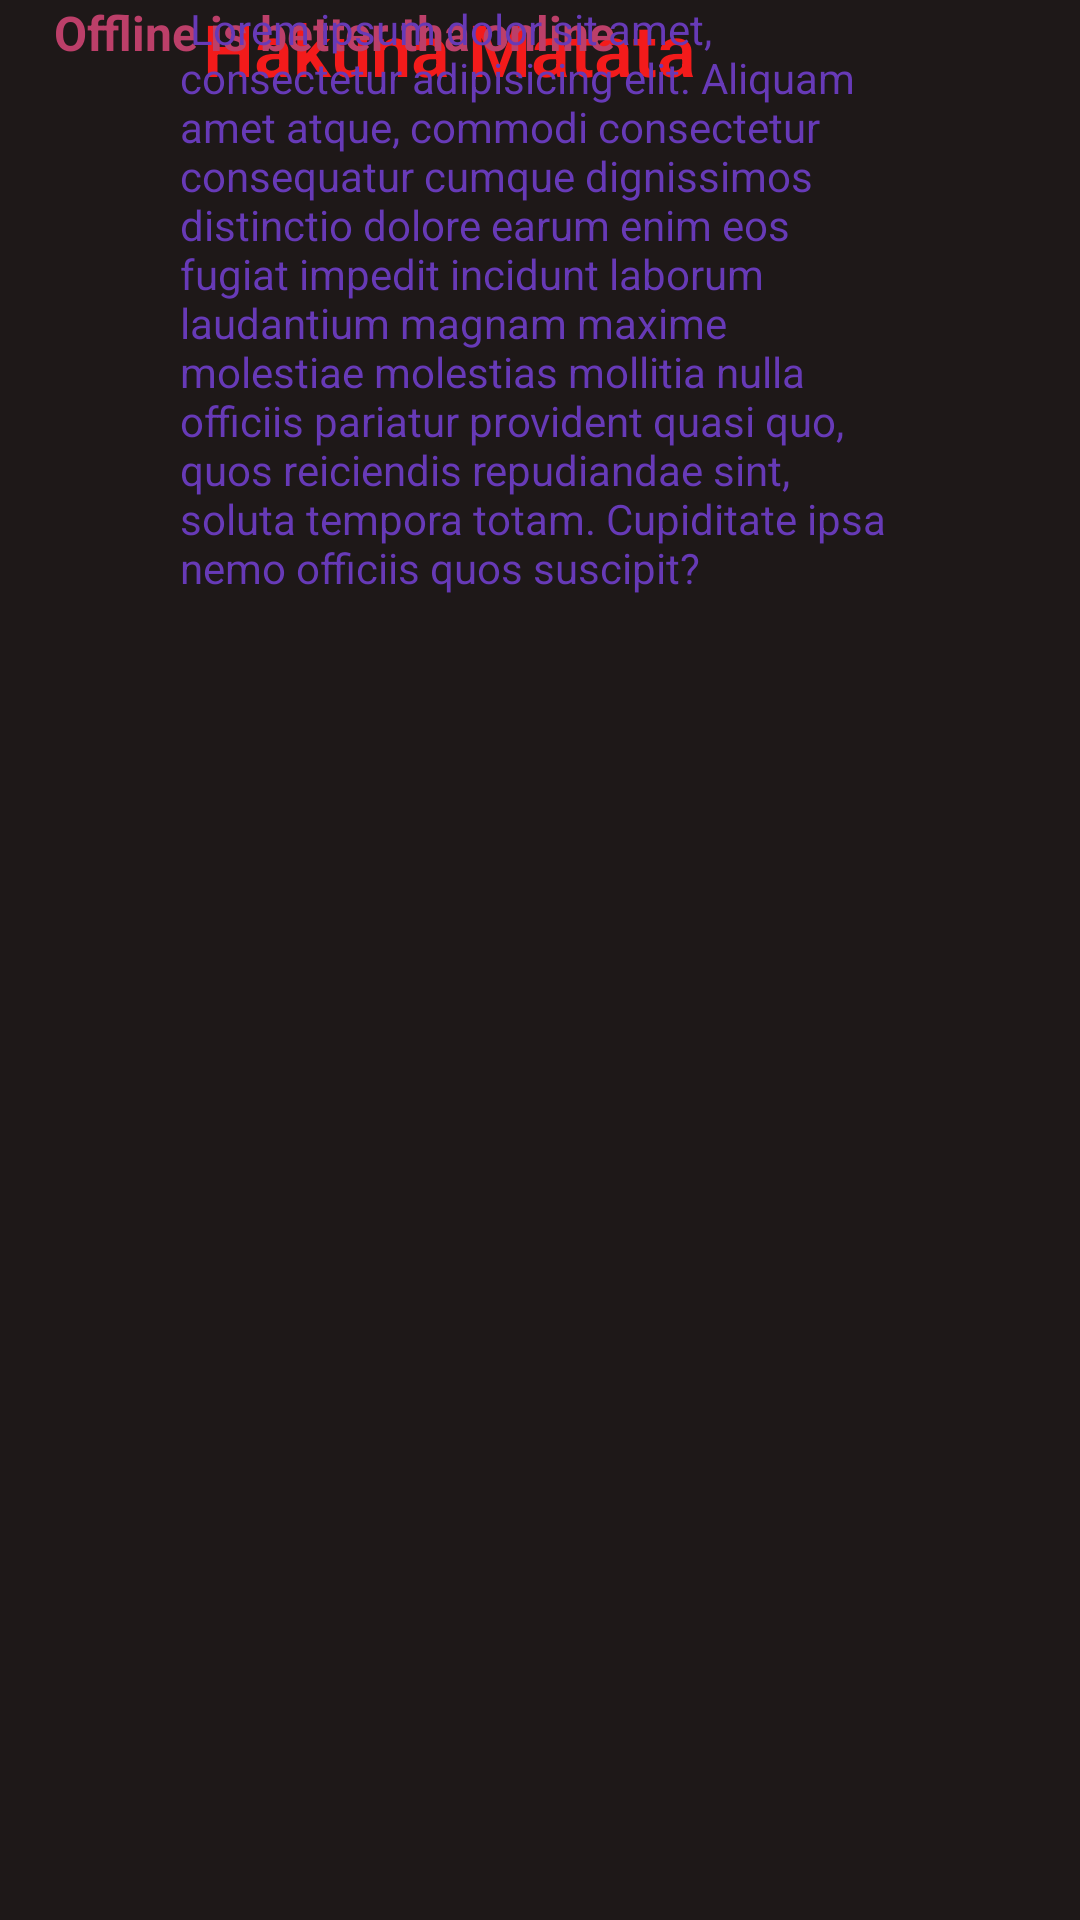

Produce the Android XML layout that renders to this screen, including the resource entries it uses.
<!-- AndroidManifest.xml: application theme Theme.Motion_App -->
<!-- res/layout/activity_4.xml -->
<?xml version="1.0" encoding="utf-8"?>
<androidx.constraintlayout.widget.ConstraintLayout xmlns:android="http://schemas.android.com/apk/res/android"
    xmlns:app="http://schemas.android.com/apk/res-auto"
    xmlns:tools="http://schemas.android.com/tools"
    android:layout_width="match_parent"
    android:layout_height="match_parent"
    android:background="#1E1818">

    <TextView
        android:id="@+id/textView2"
        android:layout_width="208dp"
        android:layout_height="51dp"
        android:text="@string/activity4_title"
        android:textAppearance="@style/TextAppearance.AppCompat.Display4"
        android:textColor="#F31B1B"
        android:textSize="24sp"
        android:textStyle="bold"
        app:layout_constraintEnd_toEndOf="parent"
        app:layout_constraintHorizontal_bias="0.445"
        app:layout_constraintStart_toStartOf="parent"
        tools:layout_editor_absoluteY="62dp" />

    <TextView
        android:id="@+id/textView3"
        android:layout_width="266dp"
        android:layout_height="62dp"
        android:layout_marginEnd="76dp"
        android:text="@string/activity_4_tagline"
        android:textAppearance="@style/TextAppearance.AppCompat.Display1"
        android:textColor="#BC3F69"
        android:textSize="16sp"
        android:textStyle="bold"
        app:layout_constraintEnd_toEndOf="parent"
        tools:layout_editor_absoluteY="168dp" />

    <TextView
        android:id="@+id/textView4"
        android:layout_width="0dp"
        android:layout_height="461dp"
        android:layout_marginStart="60dp"
        android:layout_marginEnd="60dp"
        android:text="@string/activity_4_para_1"
        android:textColor="#673AB7"
        app:layout_constraintEnd_toEndOf="parent"
        app:layout_constraintStart_toStartOf="parent"
        tools:layout_editor_absoluteY="238dp" />
</androidx.constraintlayout.widget.ConstraintLayout>
<!-- resources referenced by this layout -->
<resources>
  <string name="activity4_title">Hakuna Matata</string>
  <string name="activity_4_para_1"> Lorem ipsum dolor sit amet, consectetur adipisicing elit. Aliquam amet atque, commodi consectetur consequatur cumque dignissimos distinctio dolore earum enim eos fugiat impedit incidunt laborum laudantium magnam maxime molestiae molestias mollitia nulla officiis pariatur provident quasi quo, quos reiciendis repudiandae sint, soluta tempora totam. Cupiditate ipsa nemo officiis quos suscipit?</string>
  <string name="activity_4_tagline">Offline is better tha online</string>
  <style name="Theme.Motion_App" parent="Theme.MaterialComponents.DayNight.DarkActionBar">
          
          <item name="colorPrimary">@color/purple_500</item>
          <item name="colorPrimaryVariant">@color/purple_700</item>
          <item name="colorOnPrimary">@color/white</item>
          
          <item name="colorSecondary">@color/teal_200</item>
          <item name="colorSecondaryVariant">@color/teal_700</item>
          <item name="colorOnSecondary">@color/black</item>
          
          <item name="android:statusBarColor" tools:targetApi="l">?attr/colorPrimaryVariant</item>
          
      </style>
  <!-- not gathered from this repository: default colours our renderer supplied (Android Studio template values) -->
  <color name="purple_500">#FF6200EE</color>
  <color name="purple_700">#FF3700B3</color>
  <color name="teal_200">#FF03DAC5</color>
  <color name="teal_700">#FF018786</color>
  <color name="black">#FF000000</color>
  <color name="white">#FFFFFFFF</color>
</resources>
